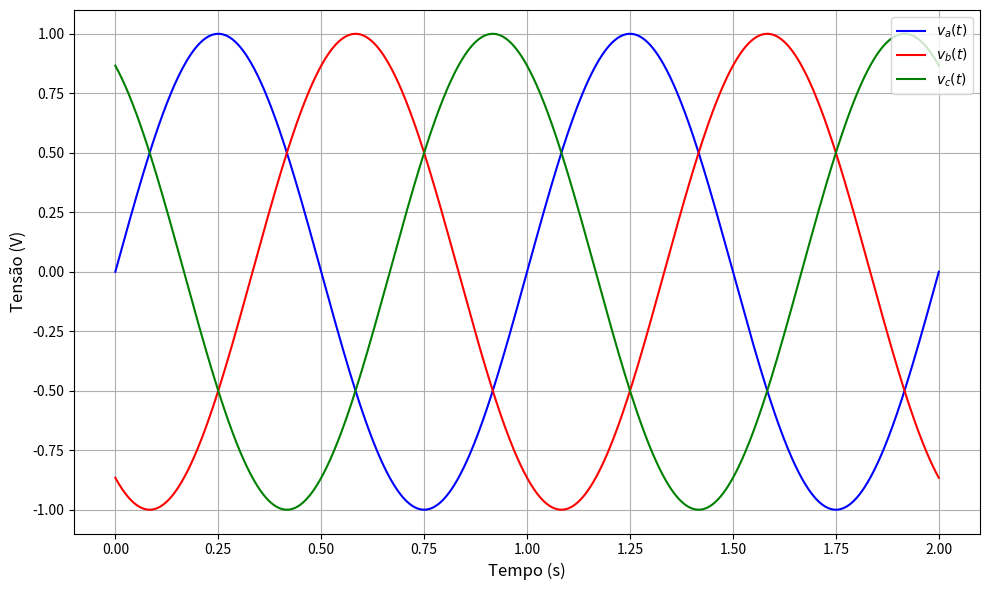
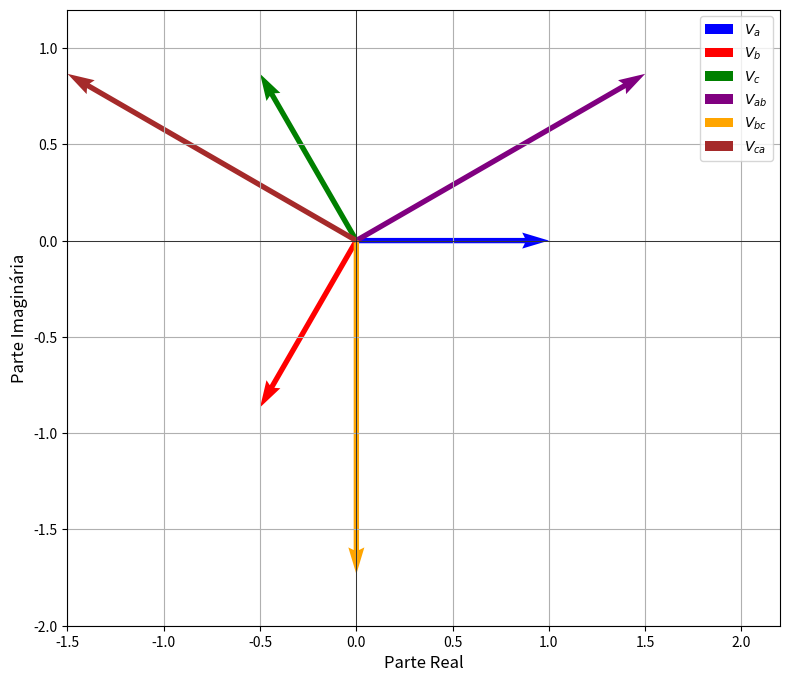
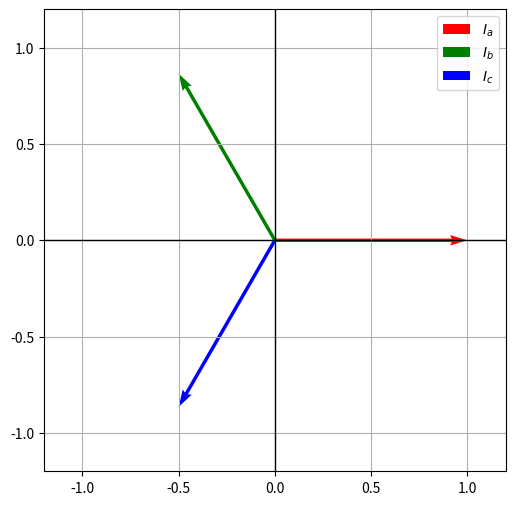
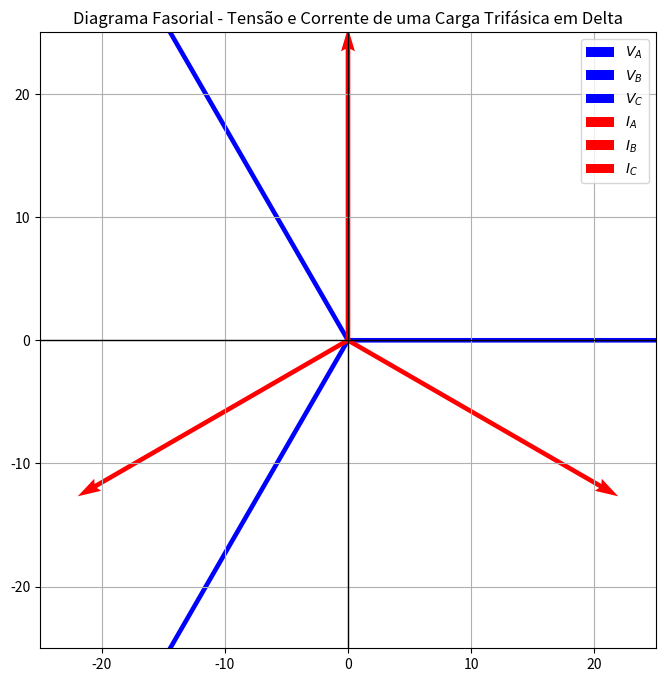
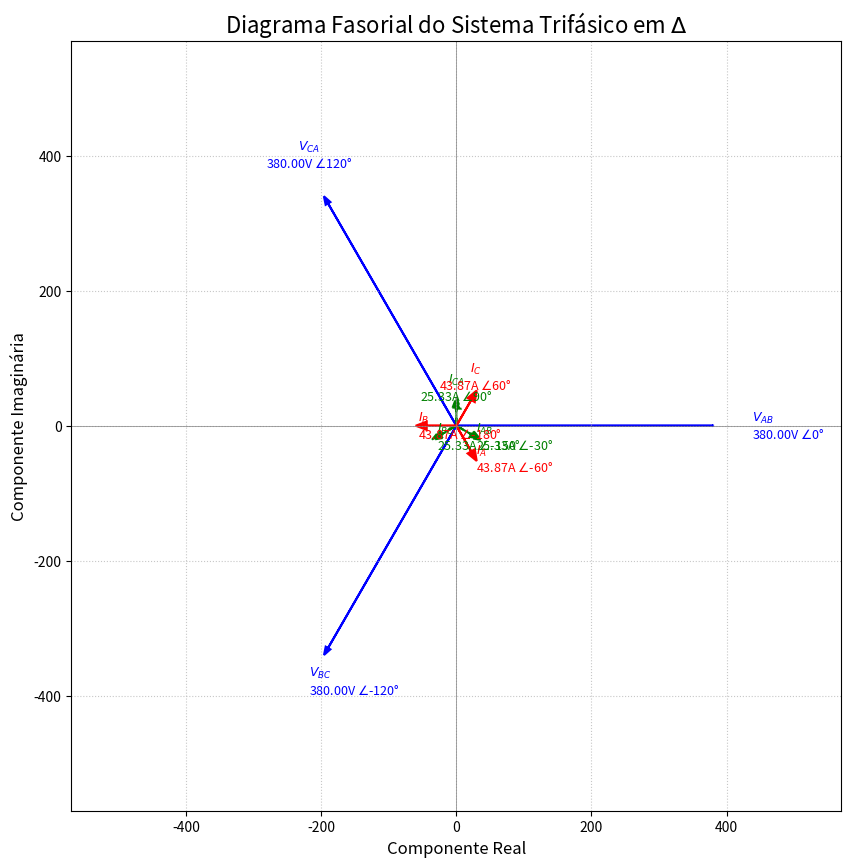
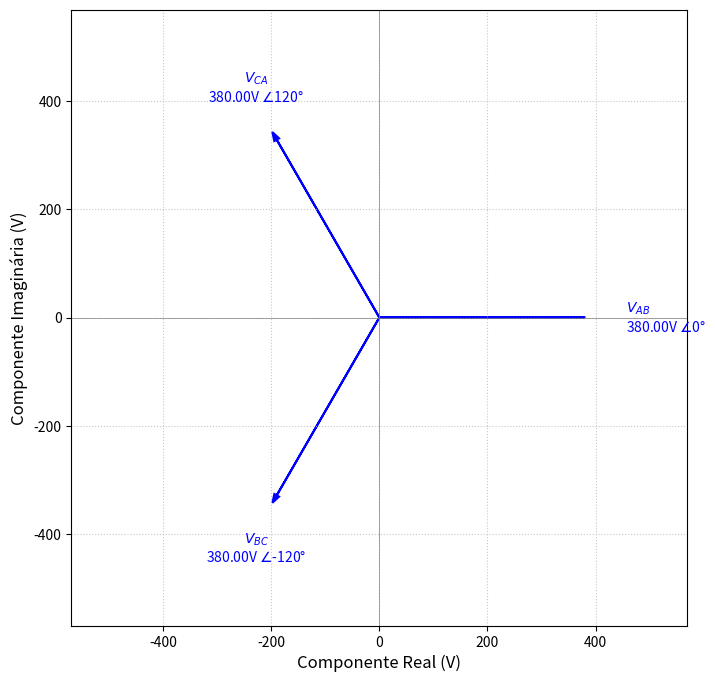
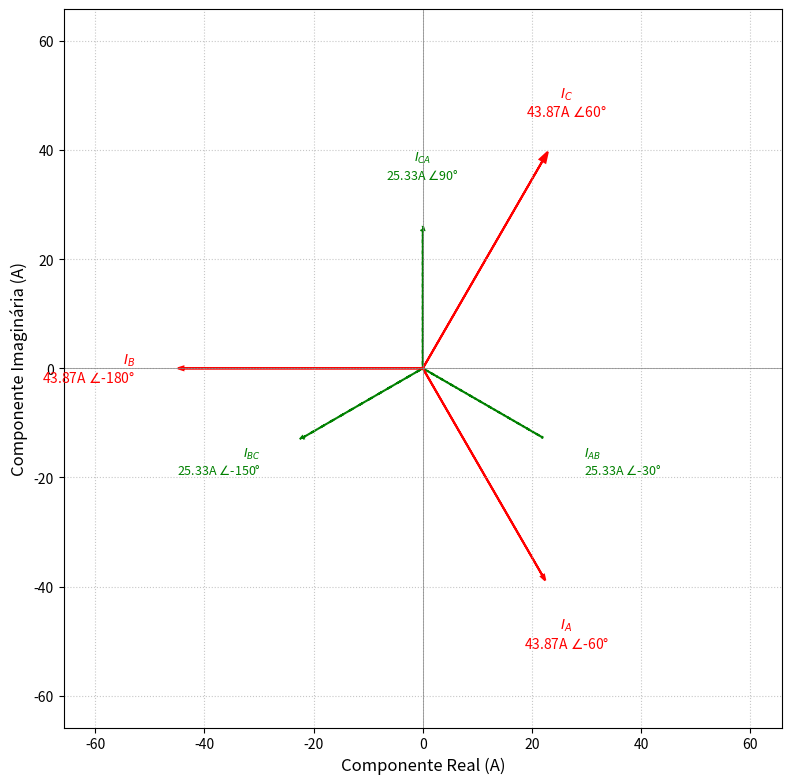
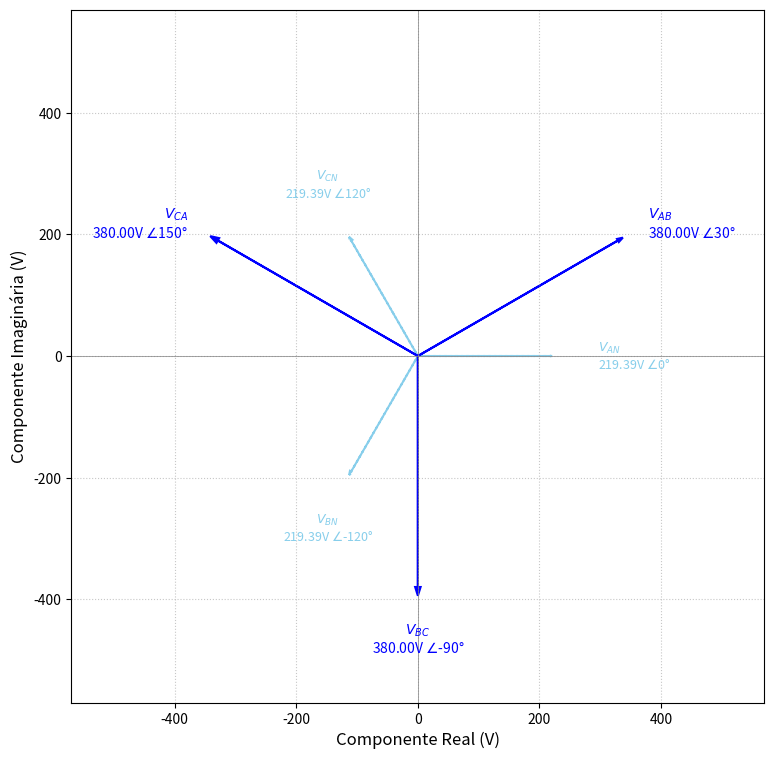
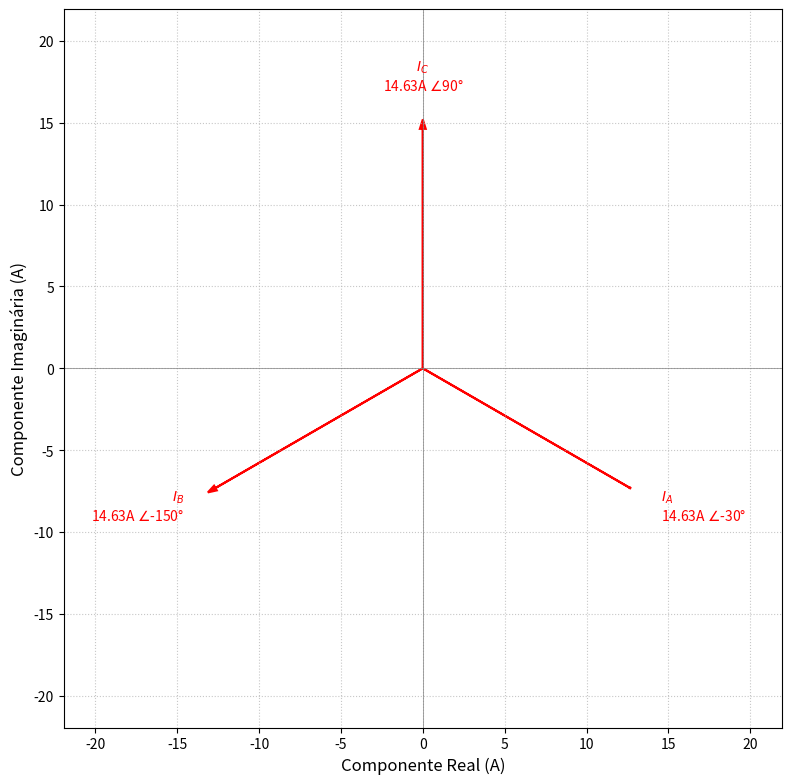

Recreate these plots in Python, in order.
# -*- coding: utf-8 -*-
"""
Created on Mon Jun 30 20:06:01 2025

@author: CB
"""


import numpy as np
import matplotlib.pyplot as plt

# Definindo parâmetros
V = 1  # Amplitude das tensões
omega = 2 * np.pi  # Frequência angular (assumindo 1 Hz para simplificação)
t = np.linspace(0, 2, 1000)  # Tempo de 0 a 2 segundos (2 períodos)

# Calculando as tensões em cada fase
v_a = V * np.sin(omega * t)
v_b = V * np.sin(omega * t - 2 * np.pi / 3)
v_c = V * np.sin(omega * t + 2 * np.pi / 3)

# Plotando o gráfico das tensões
plt.figure(figsize=(10, 6))
plt.plot(t, v_a, label=r'$v_a(t)$', color='blue')
plt.plot(t, v_b, label=r'$v_b(t)$', color='red')
plt.plot(t, v_c, label=r'$v_c(t)$', color='green')

# Adicionando títulos e rótulos
#plt.title("Tensões Trifásicas no Domínio do Tempo", fontsize=14)
plt.xlabel("Tempo (s)", fontsize=12)
plt.ylabel("Tensão (V)", fontsize=12)
plt.legend(loc="upper right")
plt.grid(True)
plt.tight_layout()

# Exibindo o gráfico
plt.show()

#%%

# Definindo as tensões fasoriais para o diagrama de fase e neutro
V_a_fasor = V * np.exp(1j * 0)  # V_a na fase 0º
V_b_fasor = V * np.exp(1j * -2 * np.pi / 3)  # V_b na fase -120º
V_c_fasor = V * np.exp(1j * 2 * np.pi / 3)  # V_c na fase +120º

# Calculando as tensões entre as fases (fase-fase)
V_ab_fasor = V_a_fasor - V_b_fasor  # V_ab = V_a - V_b
V_bc_fasor = V_b_fasor - V_c_fasor  # V_bc = V_b - V_c
V_ca_fasor = V_c_fasor - V_a_fasor  # V_ca = V_c - V_a

# Plotando o diagrama fasorial
plt.figure(figsize=(8, 8))

# Diagrama de fase e neutro
plt.quiver(0, 0, np.real(V_a_fasor), np.imag(V_a_fasor), angles='xy', scale_units='xy', scale=1, color='blue', label=r'$V_a$')
plt.quiver(0, 0, np.real(V_b_fasor), np.imag(V_b_fasor), angles='xy', scale_units='xy', scale=1, color='red', label=r'$V_b$')
plt.quiver(0, 0, np.real(V_c_fasor), np.imag(V_c_fasor), angles='xy', scale_units='xy', scale=1, color='green', label=r'$V_c$')

# Diagrama de fase e fase
plt.quiver(0, 0, np.real(V_ab_fasor), np.imag(V_ab_fasor), angles='xy', scale_units='xy', scale=1, color='purple', label=r'$V_{ab}$')
plt.quiver(0, 0, np.real(V_bc_fasor), np.imag(V_bc_fasor), angles='xy', scale_units='xy', scale=1, color='orange', label=r'$V_{bc}$')
plt.quiver(0, 0, np.real(V_ca_fasor), np.imag(V_ca_fasor), angles='xy', scale_units='xy', scale=1, color='brown', label=r'$V_{ca}$')

# Ajustando o gráfico
plt.xlim(-1.5, 2.2)
plt.ylim(-2.0, 1.2)
plt.axhline(0, color='black',linewidth=0.5)
plt.axvline(0, color='black',linewidth=0.5)
plt.gca().set_aspect('equal', adjustable='box')
# plt.title("Diagrama Fasorial das Tensões Trifásicas", fontsize=14)
plt.xlabel("Parte Real", fontsize=12)
plt.ylabel("Parte Imaginária", fontsize=12)
plt.legend(loc="upper right")
plt.grid(True)
plt.tight_layout()

# Exibindo o gráfico
plt.show()

#%%


import matplotlib.pyplot as plt
import numpy as np

# Definindo a fase dos sinais
theta = 0
V_an = 1  # Tensão de linha para o primeiro ponto
V_bn = 1  # Tensão de linha para o segundo ponto
V_cn = 1  # Tensão de linha para o terceiro ponto

# Impedância, considerando a impedância unitária para simplificação
Z_a = 1
Z_b = 1
Z_c = 1

# Correntes para cada fase
I_a_angle = theta  # Fase de A
I_b_angle = theta + 120  # Fase de B
I_c_angle = theta - 120  # Fase de C

I_a = V_an / Z_a * np.exp(1j * np.radians(I_a_angle))
I_b = V_bn / Z_b * np.exp(1j * np.radians(I_b_angle))
I_c = V_cn / Z_c * np.exp(1j * np.radians(I_c_angle))

# Plotando o diagrama fasorial
plt.figure(figsize=(6, 6))

# Fazendo os vetores das correntes
plt.quiver(0, 0, np.real(I_a), np.imag(I_a), angles='xy', scale_units='xy', scale=1, color='r', label='$I_a$')
plt.quiver(0, 0, np.real(I_b), np.imag(I_b), angles='xy', scale_units='xy', scale=1, color='g', label='$I_b$')
plt.quiver(0, 0, np.real(I_c), np.imag(I_c), angles='xy', scale_units='xy', scale=1, color='b', label='$I_c$')

# Trazendo as linhas para o gráfico
plt.xlim(-1.2, 1.2)
plt.ylim(-1.2, 1.2)
plt.axhline(0, color='black',linewidth=1)
plt.axvline(0, color='black',linewidth=1)

# Adicionando a legenda
plt.legend()

# Adicionando título
# plt.title('Diagrama Fasorial - Circuito Elétrico Trifásico com Ligação em Estrela')

# Mostrando o gráfico
plt.gca().set_aspect('equal', adjustable='box')
plt.grid(True)
plt.show()

#%%

# Dados fornecidos
V_LN = 380  # Tensão de linha em volts
Z = 15 * np.exp(1j * np.radians(30))  # Impedância de cada fase (15 < 30°)
I_L = V_LN / Z  # Corrente de linha

# Tensões de fase (igual à tensão de linha em um sistema \Delta)
V_A = V_LN * np.exp(1j * np.radians(0))  # Fase A, com ângulo 0°
V_B = V_LN * np.exp(1j * np.radians(-120))  # Fase B, com ângulo -120°
V_C = V_LN * np.exp(1j * np.radians(120))  # Fase C, com ângulo +120°

# Correntes de linha (iguais às tensões de fase, pois a ligação é em \Delta)
I_A = I_L * np.exp(1j * np.radians(0))  # Corrente na fase A
I_B = I_L * np.exp(1j * np.radians(-120))  # Corrente na fase B
I_C = I_L * np.exp(1j * np.radians(120))  # Corrente na fase C

# Preparando os dados para o gráfico fasorial
tensoes = [V_A, V_B, V_C]
correntes = [I_A, I_B, I_C]
labels_tensao = ['$V_A$', '$V_B$', '$V_C$']
labels_corrente = ['$I_A$', '$I_B$', '$I_C$']

# Plotando o diagrama fasorial completo
plt.figure(figsize=(8, 8))

# Plotando as tensões
for i in range(3):
    plt.quiver(0, 0, np.real(tensoes[i]), np.imag(tensoes[i]), angles='xy', scale_units='xy', scale=1, label=labels_tensao[i], color='b')

# Plotando as correntes
for i in range(3):
    plt.quiver(0, 0, np.real(correntes[i]), np.imag(correntes[i]), angles='xy', scale_units='xy', scale=1, label=labels_corrente[i], color='r')

# Ajustando os limites do gráfico
plt.xlim(-25, 25)
plt.ylim(-25, 25)
plt.axhline(0, color='black',linewidth=1)
plt.axvline(0, color='black',linewidth=1)

# Adicionando a legenda
plt.legend()

# Título do gráfico
plt.title('Diagrama Fasorial - Tensão e Corrente de uma Carga Trifásica em Delta')

# Mostrando o gráfico
plt.gca().set_aspect('equal', adjustable='box')
plt.grid(True)
plt.show()


#%%

from sympy import symbols, I, exp, pi

# Definindo as variáveis simbólicas
V_ab, V_bc, V_ca = symbols('V_ab V_bc V_ca')  # Tensão entre as fases
Z_ab, Z_bc, Z_ca = symbols('Z_ab Z_bc Z_ca')  # Impedâncias
theta = symbols('theta')  # Ângulo de fase

# Correntes de linha com as fases indicadas
I_ab = (V_ab / Z_ab) * exp(I * theta)  # Corrente I_ab
I_bc = (V_bc / Z_bc) * exp(I * (theta + 2*pi/3))  # Corrente I_bc
I_ca = (V_ca / Z_ca) * exp(I * (theta - 2*pi/3))  # Corrente I_ca

# Correntes de fase
I_a = I_ab - I_ca
I_b = I_bc - I_ab
I_c = I_ca - I_bc

I_a, I_b, I_c  # Resultados simbólicos das correntes de fase


#---
from sympy import symbols, I, exp, pi

# Definindo as variáveis simbólicas
V_ab, V_bc, V_ca = symbols('V_ab V_bc V_ca')  # Tensão entre as fases
Z_ab, Z_bc, Z_ca = symbols('Z_ab Z_bc Z_ca')  # Impedâncias
theta = symbols('theta')  # Ângulo de fase

# Correntes de linha com as fases indicadas
I_ab = (V_ab / Z_ab) * exp(I * theta)  # Corrente I_ab
I_bc = (V_bc / Z_bc) * exp(I * (theta + 2*pi/3))  # Corrente I_bc
I_ca = (V_ca / Z_ca) * exp(I * (theta - 2*pi/3))  # Corrente I_ca

# Correntes de fase
I_a = I_ab - I_ca
I_b = I_bc - I_ab
I_c = I_ca - I_bc

I_a, I_b, I_c  # Resultados simbólicos das correntes de fase

#%%


import matplotlib.pyplot as plt
import numpy as np

def plot_phasor(ax, magnitude, angle_deg, color, label_text, line_style='-', is_voltage=False):
    """
    Função para plotar um fasor.
    ax: o objeto Axes do matplotlib
    magnitude: a magnitude do fasor
    angle_deg: o ângulo do fasor em graus
    color: a cor do fasor
    label_text: o rótulo para o fasor (e.g., '$V_{AB}$')
    line_style: estilo da linha (e.g., '-', '--')
    is_voltage: Booleano para indicar se é uma tensão (ajusta o sufixo no rótulo)
    """
    angle_rad = np.deg2rad(angle_deg)
    x = magnitude * np.cos(angle_rad)
    y = magnitude * np.sin(angle_rad)

    # Ajuste dinâmico para head_width e head_length baseado na magnitude máxima para melhor proporção
    # Para tensões, use um valor maior; para correntes, um valor menor.
    if is_voltage:
        head_width = 0.02 * ax.get_xlim()[1] # % do alcance do eixo
        head_length = 0.03 * ax.get_xlim()[1]
    else:
        head_width = 0.03 * ax.get_xlim()[1] # % do alcance do eixo
        head_length = 0.04 * ax.get_xlim()[1]

    ax.arrow(0, 0, x, y, head_width=head_width, head_length=head_length, fc=color, ec=color, linestyle=line_style, linewidth=1.5)

    # Formatação do texto do rótulo
    unit = 'V' if is_voltage else 'A'
    full_label = f'{label_text}\n{magnitude:.2f}{unit} $\\angle${angle_deg}°'

    # Posição do texto com um offset para evitar sobreposição com a seta e o fasor
    # Ajuste o offset de acordo com a magnitude e a legibilidade
    offset_factor = 1.15 if is_voltage else 1.3 # Maior offset para correntes para evitar colisões
    text_x = magnitude * np.cos(angle_rad) * offset_factor
    text_y = magnitude * np.sin(angle_rad) * offset_factor

    # Ajustes para o alinhamento do texto dependendo do quadrante
    ha = 'center'
    va = 'center'
    if 45 <= angle_deg < 135: # Acima (1º e 2º quadrantes superior)
        va = 'bottom'
    elif 135 <= angle_deg < 225: # Esquerda (2º e 3º quadrantes)
        ha = 'right'
    elif 225 <= angle_deg < 315: # Abaixo (3º e 4º quadrantes inferior)
        va = 'top'
    else: # Direita (0-45, 315-360, 4º e 1º quadrantes)
        ha = 'left'

    ax.text(text_x, text_y, full_label, color=color, ha=ha, va=va, fontsize=9)


# --- Dados do Sistema ---
# Tensões Fase-Fase (V)
V_AB_mag = 380
V_AB_ang = 0
V_BC_mag = 380
V_BC_ang = -120 # Ou 240
V_CA_mag = 380
V_CA_ang = 120

# Correntes de Fase (A)
I_AB_mag = 25.33
I_AB_ang = -30
I_BC_mag = 25.33
I_BC_ang = -150
I_CA_mag = 25.33
I_CA_ang = 90

# Correntes de Linha (A)
I_A_mag = 43.87
I_A_ang = -60
I_B_mag = 43.87
I_B_ang = -180
I_C_mag = 43.87
I_C_ang = 60

# --- Configuração do Plot ---
fig, ax = plt.subplots(figsize=(10, 10))

# Adicionar os fasores de Tensão
plot_phasor(ax, V_AB_mag, V_AB_ang, 'blue', '$V_{AB}$', is_voltage=True)
plot_phasor(ax, V_BC_mag, V_BC_ang, 'blue', '$V_{BC}$', is_voltage=True)
plot_phasor(ax, V_CA_mag, V_CA_ang, 'blue', '$V_{CA}$', is_voltage=True)

# Adicionar os fasores de Corrente de Fase (linha tracejada para diferenciar)
plot_phasor(ax, I_AB_mag, I_AB_ang, 'green', '$I_{AB}$', line_style='--')
plot_phasor(ax, I_BC_mag, I_BC_ang, 'green', '$I_{BC}$', line_style='--')
plot_phasor(ax, I_CA_mag, I_CA_ang, 'green', '$I_{CA}$', line_style='--')

# Adicionar os fasores de Corrente de Linha
plot_phasor(ax, I_A_mag, I_A_ang, 'red', '$I_{A}$')
plot_phasor(ax, I_B_mag, I_B_ang, 'red', '$I_{B}$')
plot_phasor(ax, I_C_mag, I_C_ang, 'red', '$I_{C}$')

# Configurações adicionais do plot
max_magnitude_volt = max(V_AB_mag, V_BC_mag, V_CA_mag)
max_magnitude_amp = max(I_A_mag, I_B_mag, I_C_mag)
# Define o limite máximo para os eixos baseado na maior magnitude de tensão
# e adiciona uma margem para os rótulos.
plot_lim = max_magnitude_volt * 1.5
ax.set_xlim([-plot_lim, plot_lim])
ax.set_ylim([-plot_lim, plot_lim])

ax.set_aspect('equal', adjustable='box')
ax.grid(True, linestyle=':', alpha=0.7)
ax.set_title('Diagrama Fasorial do Sistema Trifásico em $\\Delta$', fontsize=16)
ax.set_xlabel('Componente Real', fontsize=12)
ax.set_ylabel('Componente Imaginária', fontsize=12)

# Desenhar eixos cartesianos
ax.axhline(0, color='gray', linewidth=0.5)
ax.axvline(0, color='gray', linewidth=0.5)

# Mostrar o plot
plt.show()

#%%

import matplotlib.pyplot as plt
import numpy as np

def plot_phasor(ax, magnitude, angle_deg, color, label_text, unit, line_style='-', is_main_phasor=True):
    """
    Função para plotar um fasor.
    ax: o objeto Axes do matplotlib
    magnitude: a magnitude do fasor
    angle_deg: o ângulo do fasor em graus
    color: a cor do fasor
    label_text: o rótulo para o fasor (e.g., '$V_{AB}$')
    unit: a unidade do fasor ('V' ou 'A')
    line_style: estilo da linha (e.g., '-', '--')
    is_main_phasor: Booleano para ajustar o tamanho da seta e do texto
    """
    angle_rad = np.deg2rad(angle_deg)
    x = magnitude * np.cos(angle_rad)
    y = magnitude * np.sin(angle_rad)

    # Ajuste dinâmico para head_width e head_length baseado na magnitude máxima para melhor proporção
    # e se é um fasor "principal" (e.g., linha sólida) ou secundário (e.g., tracejado)
    if is_main_phasor:
        head_width_factor = 0.025
        head_length_factor = 0.04
        text_offset_factor = 1.2
        fontsize = 10
    else: # Para fasores secundários (correntes de fase)
        head_width_factor = 0.02
        head_length_factor = 0.03
        text_offset_factor = 1.35 # Maior offset para evitar sobreposição com correntes de linha
        fontsize = 9

    # Use o limite maior do eixo para calcular o tamanho da seta
    max_axis_limit = max(abs(ax.get_xlim()[0]), abs(ax.get_xlim()[1]))
    head_width = head_width_factor * max_axis_limit
    head_length = head_length_factor * max_axis_limit

    ax.arrow(0, 0, x, y, head_width=head_width, head_length=head_length, fc=color, ec=color, linestyle=line_style, linewidth=1.5)

    # Formatação do texto do rótulo
    full_label = f'{label_text}\n{magnitude:.2f}{unit} $\\angle${angle_deg}°'

    # Posição do texto com um offset para evitar sobreposição com a seta e o fasor
    text_x = magnitude * np.cos(angle_rad) * text_offset_factor
    text_y = magnitude * np.sin(angle_rad) * text_offset_factor

    # Ajustes para o alinhamento do texto dependendo do quadrante
    ha = 'center'
    va = 'center'
    # Arredondar o ângulo para evitar problemas de ponto flutuante em limites de quadrante
    angle_deg_rounded = angle_deg % 360
    if angle_deg_rounded < 0:
        angle_deg_rounded += 360

    if 45 <= angle_deg_rounded < 135: # Acima (1º e 2º quadrantes superior)
        va = 'bottom'
    elif 135 <= angle_deg_rounded < 225: # Esquerda (2º e 3º quadrantes)
        ha = 'right'
    elif 225 <= angle_deg_rounded < 315: # Abaixo (3º e 4º quadrantes inferior)
        va = 'top'
    else: # Direita (0-45, 315-360, 4º e 1º quadrantes)
        ha = 'left'

    ax.text(text_x, text_y, full_label, color=color, ha=ha, va=va, fontsize=fontsize)


# --- Dados do Sistema ---
# Tensões Fase-Fase (V)
V_AB_mag = 380
V_AB_ang = 0
V_BC_mag = 380
V_BC_ang = -120 # Ou 240
V_CA_mag = 380
V_CA_ang = 120

# Correntes de Fase (A)
I_AB_mag = 25.33
I_AB_ang = -30
I_BC_mag = 25.33
I_BC_ang = -150
I_CA_mag = 25.33
I_CA_ang = 90

# Correntes de Linha (A)
I_A_mag = 43.87
I_A_ang = -60
I_B_mag = 43.87
I_B_ang = -180
I_C_mag = 43.87
I_C_ang = 60

# --- GRÁFICO DE TENSÕES ---
fig_V, ax_V = plt.subplots(figsize=(8, 8))

# Adicionar os fasores de Tensão
plot_phasor(ax_V, V_AB_mag, V_AB_ang, 'blue', '$V_{AB}$', 'V', is_main_phasor=True)
plot_phasor(ax_V, V_BC_mag, V_BC_ang, 'blue', '$V_{BC}$', 'V', is_main_phasor=True)
plot_phasor(ax_V, V_CA_mag, V_CA_ang, 'blue', '$V_{CA}$', 'V', is_main_phasor=True)

# Configurações adicionais do plot de Tensão
max_magnitude_volt = max(V_AB_mag, V_BC_mag, V_CA_mag)
plot_lim_V = max_magnitude_volt * 1.5 # Adiciona margem para rótulos
ax_V.set_xlim([-plot_lim_V, plot_lim_V])
ax_V.set_ylim([-plot_lim_V, plot_lim_V])
ax_V.set_aspect('equal', adjustable='box')
ax_V.grid(True, linestyle=':', alpha=0.7)
# ax_V.set_title('Diagrama Fasorial das Tensões de Linha', fontsize=16)
ax_V.set_xlabel('Componente Real (V)', fontsize=12)
ax_V.set_ylabel('Componente Imaginária (V)', fontsize=12)
ax_V.axhline(0, color='gray', linewidth=0.5)
ax_V.axvline(0, color='gray', linewidth=0.5)

# --- GRÁFICO DE CORRENTES ---
fig_I, ax_I = plt.subplots(figsize=(8, 8))

# Adicionar os fasores de Corrente de Fase (linha tracejada para diferenciar)
plot_phasor(ax_I, I_AB_mag, I_AB_ang, 'green', '$I_{AB}$', 'A', line_style='--', is_main_phasor=False)
plot_phasor(ax_I, I_BC_mag, I_BC_ang, 'green', '$I_{BC}$', 'A', line_style='--', is_main_phasor=False)
plot_phasor(ax_I, I_CA_mag, I_CA_ang, 'green', '$I_{CA}$', 'A', line_style='--', is_main_phasor=False)

# Adicionar os fasores de Corrente de Linha
plot_phasor(ax_I, I_A_mag, I_A_ang, 'red', '$I_{A}$', 'A', is_main_phasor=True)
plot_phasor(ax_I, I_B_mag, I_B_ang, 'red', '$I_{B}$', 'A', is_main_phasor=True)
plot_phasor(ax_I, I_C_mag, I_C_ang, 'red', '$I_{C}$', 'A', is_main_phasor=True)

# Configurações adicionais do plot de Corrente
max_magnitude_amp = max(I_A_mag, I_B_mag, I_C_mag)
plot_lim_I = max_magnitude_amp * 1.5 # Adiciona margem para rótulos
ax_I.set_xlim([-plot_lim_I, plot_lim_I])
ax_I.set_ylim([-plot_lim_I, plot_lim_I])
ax_I.set_aspect('equal', adjustable='box')
ax_I.grid(True, linestyle=':', alpha=0.7)
# ax_I.set_title('Diagrama Fasorial das Correntes (Fase e Linha)', fontsize=16)
ax_I.set_xlabel('Componente Real (A)', fontsize=12)
ax_I.set_ylabel('Componente Imaginária (A)', fontsize=12)
ax_I.axhline(0, color='gray', linewidth=0.5)
ax_I.axvline(0, color='gray', linewidth=0.5)

# Mostrar todos os plots
plt.tight_layout() # Ajusta o layout para evitar sobreposição de títulos/rótulos
plt.show()

#%%

import matplotlib.pyplot as plt
import numpy as np

def plot_phasor(ax, magnitude, angle_deg, color, label_text, unit, line_style='-', is_main_phasor=True):
    """
    Função para plotar um fasor.
    ax: o objeto Axes do matplotlib
    magnitude: a magnitude do fasor
    angle_deg: o ângulo do fasor em graus
    color: a cor do fasor
    label_text: o rótulo para o fasor (e.g., '$V_{AN}$')
    unit: a unidade do fasor ('V' ou 'A')
    line_style: estilo da linha (e.g., '-', '--')
    is_main_phasor: Booleano para ajustar o tamanho da seta e do texto (maior para principais)
    """
    angle_rad = np.deg2rad(angle_deg)
    x = magnitude * np.cos(angle_rad)
    y = magnitude * np.sin(angle_rad)

    # Ajuste dinâmico para head_width e head_length baseado nos limites do eixo
    # e se é um fasor "principal" (e.g., linha sólida) ou secundário (e.g., tracejado)
    if is_main_phasor:
        head_width_factor = 0.025
        head_length_factor = 0.04
        text_offset_factor = 1.15
        fontsize = 10
    else: # Para fasores secundários (correntes de fase ou tensões fase-neutro se as de fase-fase forem as principais)
        head_width_factor = 0.02
        head_length_factor = 0.03
        text_offset_factor = 1.35 # Maior offset para evitar sobreposição
        fontsize = 9

    max_axis_limit = max(abs(ax.get_xlim()[0]), abs(ax.get_xlim()[1]))
    head_width = head_width_factor * max_axis_limit
    head_length = head_length_factor * max_axis_limit

    ax.arrow(0, 0, x, y, head_width=head_width, head_length=head_length, fc=color, ec=color, linestyle=line_style, linewidth=1.5)

    # Formatação do texto do rótulo
    full_label = f'{label_text}\n{magnitude:.2f}{unit} $\\angle${angle_deg}°'

    # Posição do texto com um offset para evitar sobreposição
    text_x = magnitude * np.cos(angle_rad) * text_offset_factor
    text_y = magnitude * np.sin(angle_rad) * text_offset_factor

    # Ajustes para o alinhamento do texto dependendo do quadrante
    ha = 'center'
    va = 'center'
    angle_deg_rounded = angle_deg % 360
    if angle_deg_rounded < 0:
        angle_deg_rounded += 360

    if 45 <= angle_deg_rounded < 135: # Acima (1º e 2º quadrantes superior)
        va = 'bottom'
    elif 135 <= angle_deg_rounded < 225: # Esquerda (2º e 3º quadrantes)
        ha = 'right'
    elif 225 <= angle_deg_rounded < 315: # Abaixo (3º e 4º quadrantes inferior)
        va = 'top'
    else: # Direita (0-45, 315-360, 4º e 1º quadrantes)
        ha = 'left'

    ax.text(text_x, text_y, full_label, color=color, ha=ha, va=va, fontsize=fontsize)


# --- Dados do Sistema (Conexão Estrela) ---
# Tensões Fase-Fase (V_LL = 380V)
V_LL = 380
V_phase = V_LL / np.sqrt(3) # Tensão fase-neutro

# Tensões Fase-Neutro (V) - V_AN como referência 0 deg
V_AN_mag = V_phase
V_AN_ang = 0
V_BN_mag = V_phase
V_BN_ang = -120
V_CN_mag = V_phase
V_CN_ang = 120

# Tensões Fase-Fase (V) - baseadas em V_AN = 0 deg
V_AB_mag = V_LL
V_AB_ang = 30 # V_AB = V_AN - V_BN, adiantado de V_AN em 30 graus
V_BC_mag = V_LL
V_BC_ang = -90 # V_BC = V_BN - V_CN, adiantado de V_BN em 30 graus
V_CA_mag = V_LL
V_CA_ang = 150 # V_CA = V_CN - V_AN, adiantado de V_CN em 30 graus

# Impedância de Fase
Z_p_mag = 15.0
Z_p_ang = 30 # Atraso de 30 graus (indutivo)

# Correntes de Linha (que são iguais às correntes de fase em Y)
# I_A = V_AN / Z_p
I_A_mag = V_phase / Z_p_mag
I_A_ang = V_AN_ang - Z_p_ang # 0 - 30 = -30
I_B_mag = V_phase / Z_p_mag
I_B_ang = V_BN_ang - Z_p_ang # -120 - 30 = -150
I_C_mag = V_phase / Z_p_mag
I_C_ang = V_CN_ang - Z_p_ang # 120 - 30 = 90

# --- GRÁFICO DE TENSÕES ---
fig_V, ax_V = plt.subplots(figsize=(9, 9))

# Adicionar os fasores de Tensão Fase-Neutro (em azul claro, linha tracejada)
plot_phasor(ax_V, V_AN_mag, V_AN_ang, 'skyblue', '$V_{AN}$', 'V', line_style='--', is_main_phasor=False)
plot_phasor(ax_V, V_BN_mag, V_BN_ang, 'skyblue', '$V_{BN}$', 'V', line_style='--', is_main_phasor=False)
plot_phasor(ax_V, V_CN_mag, V_CN_ang, 'skyblue', '$V_{CN}$', 'V', line_style='--', is_main_phasor=False)

# Adicionar os fasores de Tensão Fase-Fase (em azul escuro, linha sólida)
plot_phasor(ax_V, V_AB_mag, V_AB_ang, 'blue', '$V_{AB}$', 'V', is_main_phasor=True)
plot_phasor(ax_V, V_BC_mag, V_BC_ang, 'blue', '$V_{BC}$', 'V', is_main_phasor=True)
plot_phasor(ax_V, V_CA_mag, V_CA_ang, 'blue', '$V_{CA}$', 'V', is_main_phasor=True)

# Configurações adicionais do plot de Tensão
max_mag_V = max(V_LL, V_phase)
plot_lim_V = max_mag_V * 1.5 # Adiciona margem para rótulos
ax_V.set_xlim([-plot_lim_V, plot_lim_V])
ax_V.set_ylim([-plot_lim_V, plot_lim_V])
ax_V.set_aspect('equal', adjustable='box')
ax_V.grid(True, linestyle=':', alpha=0.7)
# ax_V.set_title('Diagrama Fasorial das Tensões (Conexão Estrela)', fontsize=16)
ax_V.set_xlabel('Componente Real (V)', fontsize=12)
ax_V.set_ylabel('Componente Imaginária (V)', fontsize=12)
ax_V.axhline(0, color='gray', linewidth=0.5)
ax_V.axvline(0, color='gray', linewidth=0.5)

# --- GRÁFICO DE CORRENTES ---
fig_I, ax_I = plt.subplots(figsize=(8, 8))

# Adicionar os fasores de Corrente de Linha (Correntes de Fase em Y)
plot_phasor(ax_I, I_A_mag, I_A_ang, 'red', '$I_{A}$', 'A', is_main_phasor=True)
plot_phasor(ax_I, I_B_mag, I_B_ang, 'red', '$I_{B}$', 'A', is_main_phasor=True)
plot_phasor(ax_I, I_C_mag, I_C_ang, 'red', '$I_{C}$', 'A', is_main_phasor=True)

# Configurações adicionais do plot de Corrente
max_mag_I = max(I_A_mag, I_B_mag, I_C_mag)
plot_lim_I = max_mag_I * 1.5 # Adiciona margem para rótulos
ax_I.set_xlim([-plot_lim_I, plot_lim_I])
ax_I.set_ylim([-plot_lim_I, plot_lim_I])
ax_I.set_aspect('equal', adjustable='box')
ax_I.grid(True, linestyle=':', alpha=0.7)
# ax_I.set_title('Diagrama Fasorial das Correntes de Linha (Conexão Estrela)', fontsize=16)
ax_I.set_xlabel('Componente Real (A)', fontsize=12)
ax_I.set_ylabel('Componente Imaginária (A)', fontsize=12)
ax_I.axhline(0, color='gray', linewidth=0.5)
ax_I.axvline(0, color='gray', linewidth=0.5)

# Mostrar todos os plots
plt.tight_layout() # Ajusta o layout para evitar sobreposição de títulos/rótulos
plt.show()

#%%
